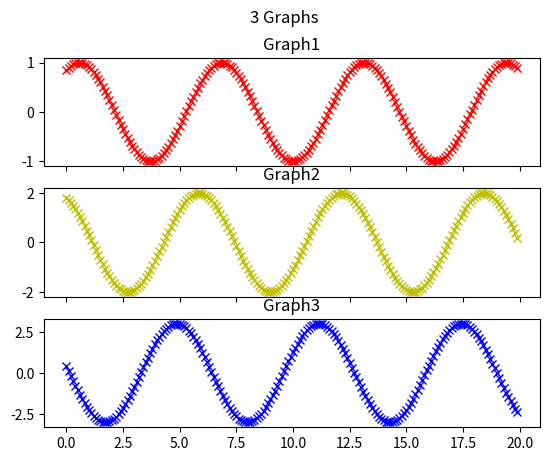

This figure's Python source:
import sys
sys.path.append(sys.path.pop(0))

import math
import numpy as np
from matplotlib import pyplot

# region start
'''
# x_coords = [0,1,2,3,4,5]
# y_coords = [0,5,0,5,0,5]

# pyplot.plot(x_coords, y_coords)
# # pyplot.show()
# pyplot.savefig("myplotlib.png")
x_coords = np.arange(1, 11, 0.1)
# x_coords = range(1, 10, 0.1) # It doesn't work
y_coords = np.sin(x_coords)
# y_coords = [math.sin(x) for x in x_coords]


# pyplot.plot(x_coords, y_coords, "k") # Prints the graph line black
# pyplot.plot(x_coords, y_coords, "r") # Prints the graph line red
# pyplot.plot(x_coords, y_coords, "b") # Prints the graph line blue
# pyplot.plot(x_coords, y_coords, "g") # Prints the graph line green
# pyplot.plot(x_coords, y_coords, "w") # Prints the graph line white
pyplot.plot(x_coords, y_coords, "k.") # Prints the graph line black with dots
# pyplot.plot(x_coords, y_coords, "kx") # Prints the graph line black with X

# pyplot.ylim(1, 10) # y axi limit
# pyplot.xlim(-1, 1) # x axi limit
pyplot.xticks([0,1,2,3,4,5,6,7,8,9,10,11])
pyplot.title("My first graph") # Graph title
# pyplot.xlabel("x axis") # Names the side of the x axis
pyplot.xlabel("y axis", x=0.9, y=0) # Names the side of the x axis written to the left
pyplot.ylabel("y axis") # Names the side of the y axis


pyplot.show() # Shows the graph
# pyplot.savefig("myplotlib.png") # Save it to a file.png called myplotlib.png
'''
# endregion

# region 2 
'''
colours = "ryb"
x_coords = np.arange(0, 20, 0.1)

for i in range(1, 5):
    y_coords = np.sin(x_coords + i) * i
    pyplot.plot(x_coords, y_coords, colours[(i - 1) % 3] + "x")


pyplot.plot(x_coords, y_coords)
pyplot.show()
'''
# endregion

# region Diferent tables
'''
colours = "ryb"
x_coords = np.arange(0, 20, 0.1)

# Extract the figure and the axes objects from pyplot
figure, axes = pyplot.subplots()

for i in range(1, 4):
    y_coords = np.sin(x_coords + i) * i
    axes.plot(x_coords, y_coords, colours[i - 1] + "x")

axes.set_title("Graph 1")

pyplot.plot(x_coords, y_coords)
pyplot.show()
'''
# endregion 3

colours = "ryb"
x_coords = np.arange(0, 20, 0.1)

# Extract the figure and the axes objects from pyplot
figure, axes = pyplot.subplots(ncols=1, nrows=3, sharex=True)
# figure.tight_layout()
figure.suptitle("3 Graphs")

for i in range(1, 4):
    y_coords = np.sin(x_coords + i) * i
    axes[i - 1].plot(x_coords, y_coords, colours[i - 1] + "x")

    axes[i - 1].set_title("Graph" + str(i))


pyplot.show()